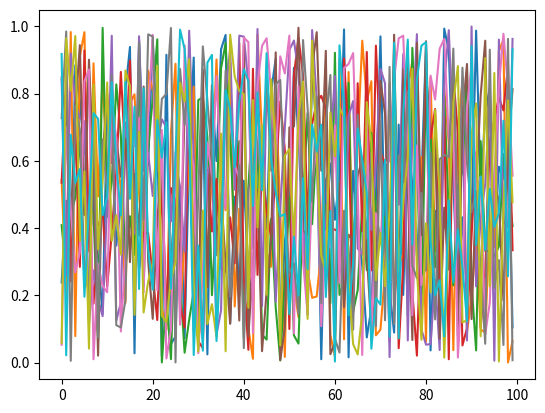

Reproduce this figure in Python.
import matplotlib.pyplot as plt
import numpy as np
import time
from math import *


for i in range(10):
    y=np.random.rand(100)
    plt.plot(y)
    plt.show()
#我也是服了，不说好了是堵塞模式吗？怎么还是可以一直输出
print('done')